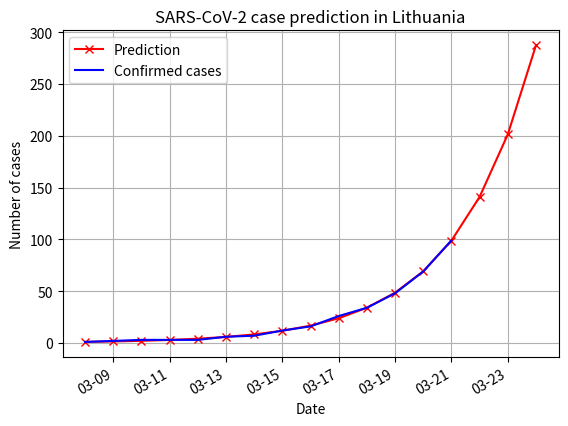

Generate this figure with matplotlib:
#!/usr/bin/env python

from datetime import date, timedelta
from matplotlib.pyplot import plot, subplots, grid, figure, show, title, xlabel, ylabel, legend
from numpy import array, arange, exp
from scipy.optimize import curve_fit

import matplotlib.dates as mdates
myFmt = mdates.DateFormatter('%d')

days = mdates.DayLocator()

def func(x, a, b , c):
	return a * exp(b * x) + c



cases = array([1, 2, 3, 3, 3, 6, 7, 12, 16, 26, 34, 48, 69, 99])
x = arange(len(cases))
future_x=arange(len(cases)+3) 

popt, pcov = curve_fit(func, x, cases) 

xd=[date(2020,3,8+i) for i in x]
future_xd = [date(2020,3,8+i) for i in future_x]

# figure()
f, ax = subplots()
#ax.xaxis.set_major_locator(days)
ax.xaxis.set_major_formatter(mdates.DateFormatter('%m-%d'))
ax.format_xdata = mdates.DateFormatter('%m-%d')
f.autofmt_xdate()

plot(future_xd, func(future_x, *popt), 'x-r', label="Prediction")
plot(xd, cases, '-b', label = "Confirmed cases")
title("SARS-CoV-2 case prediction in Lithuania")
xlabel("Date")
ylabel("Number of cases")
legend()
grid(True)
show()
